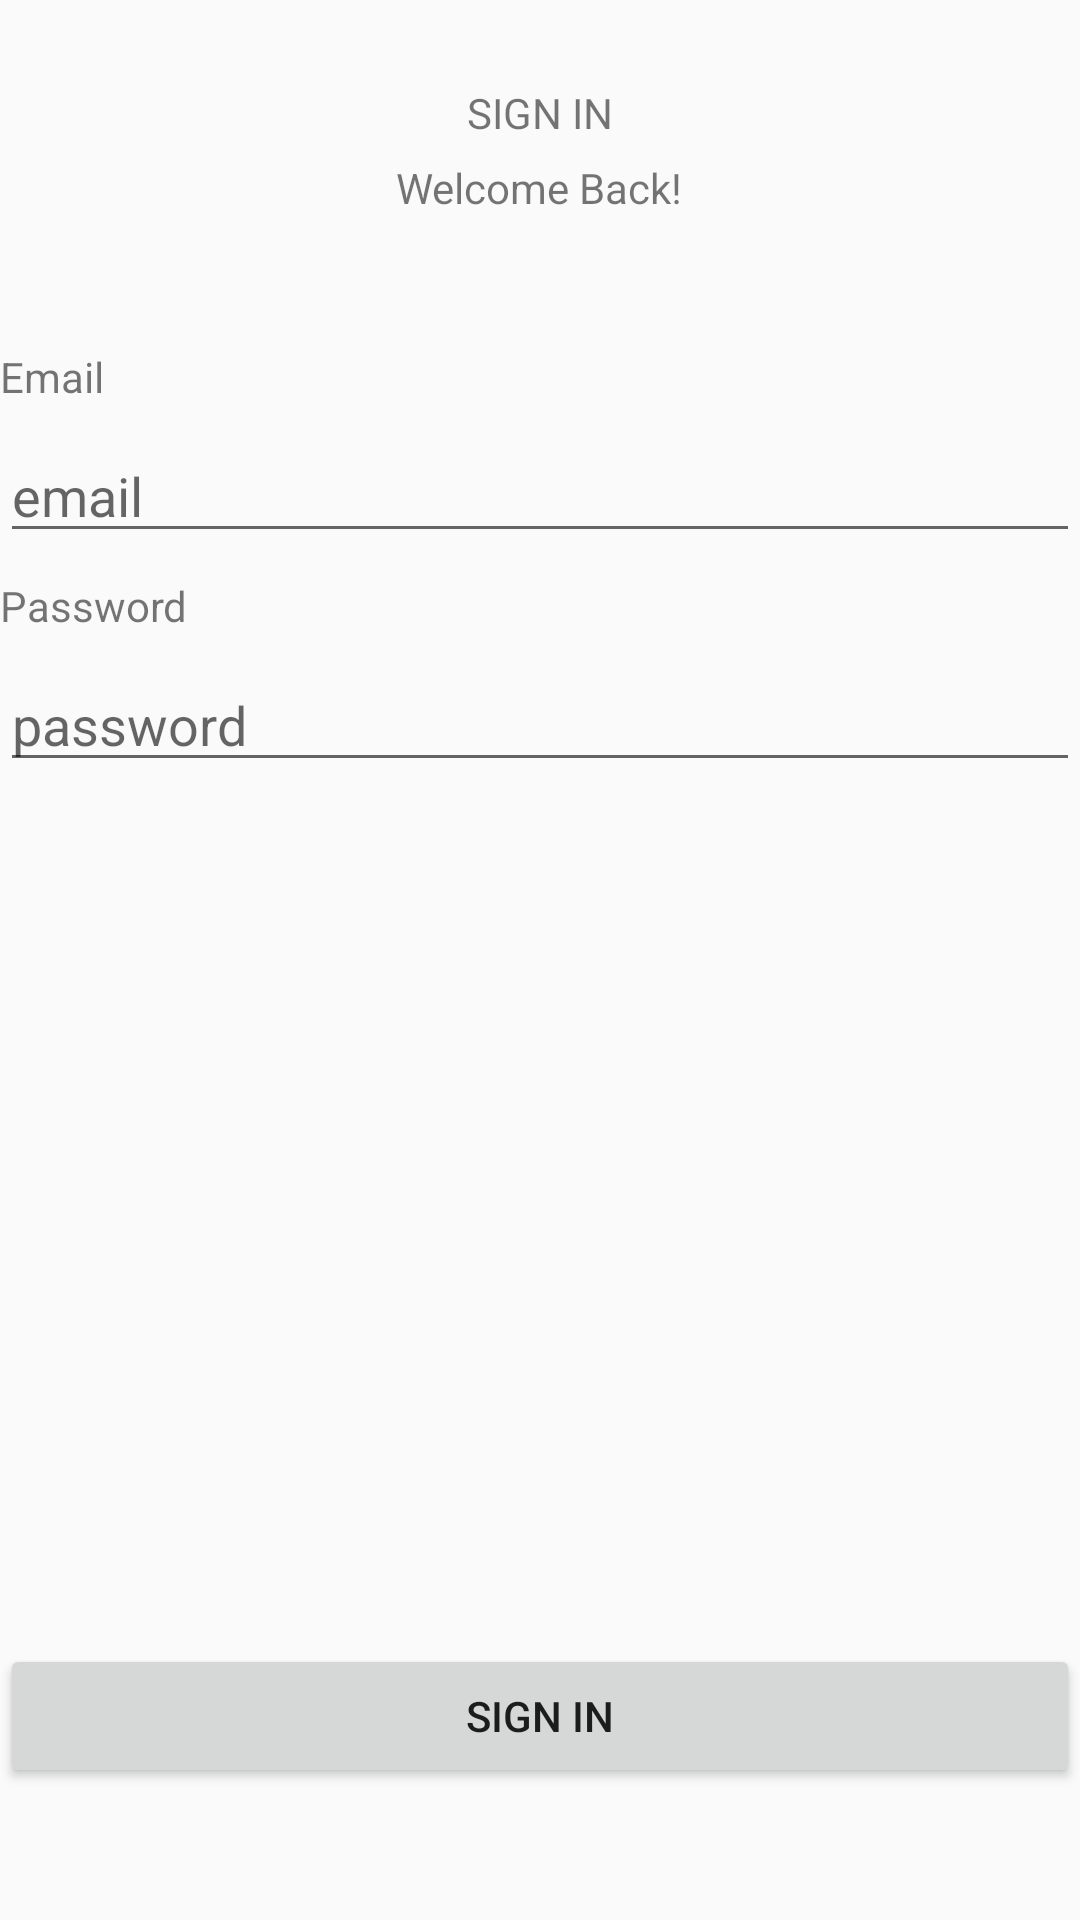

The Android layout XML behind this screen, and the referenced resources:
<!-- AndroidManifest.xml: application theme AppTheme -->
<!-- res/layout/login_fragment.xml -->
<?xml version="1.0" encoding="utf-8"?>
<RelativeLayout
        xmlns:android="http://schemas.android.com/apk/res/android"
        xmlns:tools="http://schemas.android.com/tools"
        android:layout_width="match_parent"
        android:layout_height="match_parent"
        tools:context=".ui.fragments.LoginFragment">

    <TextView
            android:id="@+id/signin_txt_header"
            android:layout_centerHorizontal="true"
            android:paddingTop="28dp"
            android:textColor="@color/common_google_signin_btn_text_dark_focused"
            android:layout_width="wrap_content"
            android:layout_height="wrap_content"
            android:text="SIGN IN"/>
    <TextView
            android:id="@+id/signin_welcome_text"
            android:layout_centerHorizontal="true"
            android:paddingTop="6dp"
            android:layout_below="@+id/signin_txt_header"
            android:textColor="@color/common_google_signin_btn_text_dark_focused"
            android:layout_width="wrap_content"
            android:layout_height="wrap_content"
            android:text="Welcome Back!"/>
    <TextView
            android:id="@+id/signin_email_header"
            android:layout_below="@+id/signin_welcome_text"
            android:layout_marginTop="44dp"
            android:textColor="@color/common_google_signin_btn_text_dark_focused"
            android:layout_width="wrap_content"
            android:layout_height="wrap_content"
            android:text="Email"/>
    <EditText
            android:layout_marginTop="8dp"
            android:layout_below="@+id/signin_email_header"
            android:id="@+id/signin_email_edittext"
            android:layout_width="match_parent"
            android:hint="email"
            android:layout_height="wrap_content"/>
    <TextView
            android:id="@+id/signin_password_header"
            android:layout_below="@+id/signin_email_edittext"
            android:layout_marginTop="8dp"
            android:textColor="@color/common_google_signin_btn_text_dark_focused"
            android:layout_width="wrap_content"
            android:layout_height="wrap_content"
            android:text="Password"/>
    <EditText
            android:layout_marginTop="8dp"
            android:layout_below="@+id/signin_password_header"
            android:id="@+id/signin_password_edittext"
            android:layout_width="match_parent"
            android:hint="password"
            android:layout_height="wrap_content"/>
    <Button
            android:id="@+id/signin_button_login_frag"
            android:text="Sign In"
            android:layout_marginBottom="44dp"
            android:layout_alignParentBottom="true"
            android:layout_width="match_parent"
            android:layout_height="wrap_content"/>

</RelativeLayout>
<!-- resources referenced by this layout -->
<resources>
  <style name="AppTheme" parent="Theme.AppCompat.Light.DarkActionBar">
          
          <item name="colorPrimary">@color/colorPrimary</item>
          <item name="colorPrimaryDark">@color/colorPrimaryDark</item>
          <item name="colorAccent">@color/colorAccent</item>
       <item name="windowActionBar">false</item>
          <item name="windowNoTitle">true</item>
      </style>
  <color name="colorPrimary"> #98AFC7</color>
  <color name="colorPrimaryDark">#4863A0</color>
  <color name="colorAccent">#2A4582</color>
</resources>
